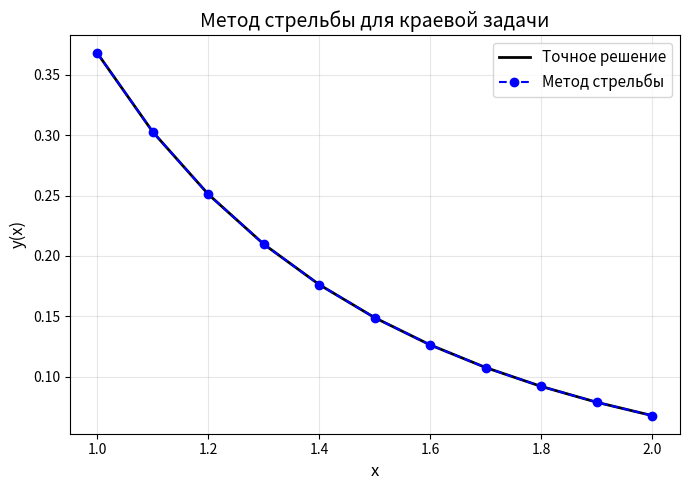
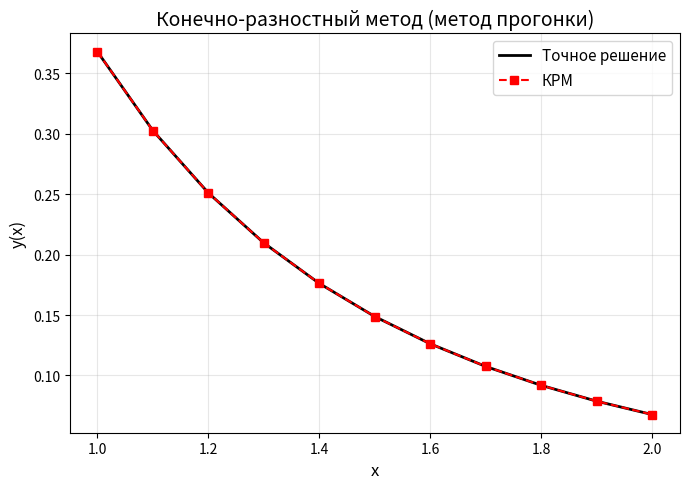
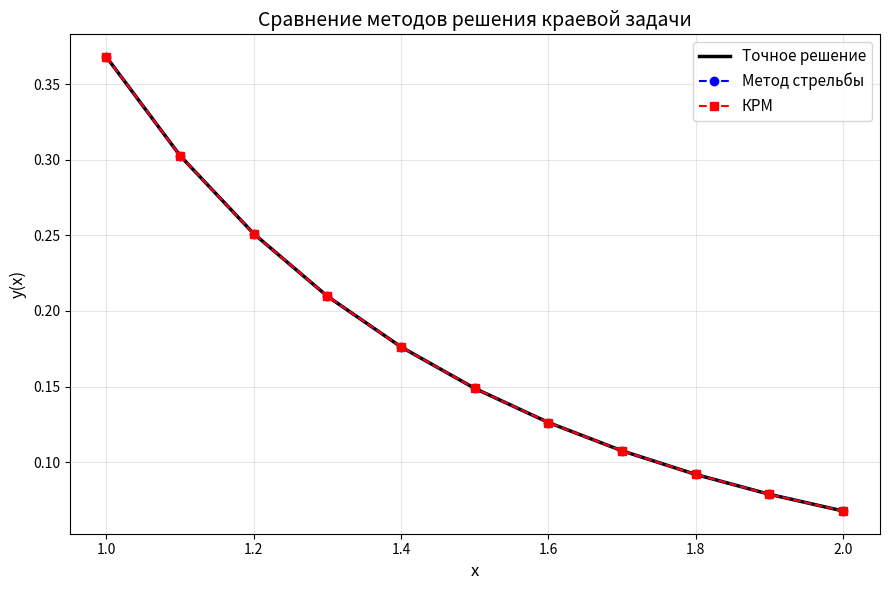

Here is the Python script that generated these plots, in order:
import math
from typing import List, Tuple, Callable

from matplotlib import pyplot as plt

# --- Типы данных ---
Vector = List[float]
DerivativeFunc = Callable[[float, Vector], Vector]
ErrorTuple = Tuple[float, float, float]


# --- Векторная арифметика ---
def vec_add(v1: Vector, v2: Vector) -> Vector:
    return [a + b for a, b in zip(v1, v2)]


def vec_scale(v: Vector, s: float) -> Vector:
    return [a * s for a in v]


# --- Генерация сетки ---
def generate_grid(x_start: float, x_end: float, h: float) -> List[float]:
    """Генерирует равномерную сетку узлов."""
    steps = int(round((x_end - x_start) / h))
    return [x_start + i * h for i in range(steps + 1)]


# --- Уравнения задачи ---
def exact_solution(x: float) -> float:
    return math.exp(-x) / x


def func_shoot(x: float, Y: Vector) -> Vector:
    """
    Система для метода стрельбы:
    y1' = y2
    y2' = y1 - (2/x)*y2
    """
    y1, y2 = Y
    return [y2, y1 - (2.0 / x) * y2]


# --- 1. Метод стрельбы ---

def rk4_step(f: Callable, x: float, Y: Vector, h: float) -> Vector:
    k1 = vec_scale(f(x, Y), h)
    y_k2 = vec_add(Y, vec_scale(k1, 0.5))
    k2 = vec_scale(f(x + 0.5 * h, y_k2), h)
    y_k3 = vec_add(Y, vec_scale(k2, 0.5))
    k3 = vec_scale(f(x + 0.5 * h, y_k3), h)
    y_k4 = vec_add(Y, k3)
    k4 = vec_scale(f(x + h, y_k4), h)

    sum_k = vec_add(vec_add(k1, vec_scale(k2, 2.0)), vec_add(vec_scale(k3, 2.0), k4))
    return vec_add(Y, vec_scale(sum_k, 1.0 / 6.0))


def solve_cauchy_on_grid(f: Callable, xs: List[float], Y0: Vector) -> List[Vector]:
    """Решает задачу Коши на переданной сетке xs."""
    ys = [Y0]
    curr_y = Y0

    for i in range(len(xs) - 1):
        x_curr = xs[i]
        x_next = xs[i + 1]
        h = x_next - x_curr  # Вычисляем локальный шаг

        curr_y = rk4_step(f, x_curr, curr_y, h)
        ys.append(curr_y)
    return ys


def shooting_method(
        xs: List[float], y_start: float, y_end: float, eps: float = 1e-6
) -> List[float]:
    """
    Метод стрельбы на заданной сетке xs.
    """
    alpha0, alpha1 = -0.1, -1.0

    # 1. Первый выстрел
    res0 = solve_cauchy_on_grid(func_shoot, xs, [y_start, alpha0])
    phi0 = res0[-1][0] - y_end

    # 2. Второй выстрел
    res1 = solve_cauchy_on_grid(func_shoot, xs, [y_start, alpha1])
    phi1 = res1[-1][0] - y_end

    iter_count = 0
    while abs(phi1) > eps and iter_count < 100:
        denom = phi1 - phi0
        if abs(denom) < 1e-14:
            break

        alpha_next = alpha1 - phi1 * (alpha1 - alpha0) / denom
        alpha0, phi0 = alpha1, phi1
        alpha1 = alpha_next

        res_new = solve_cauchy_on_grid(func_shoot, xs, [y_start, alpha1])
        phi1 = res_new[-1][0] - y_end
        iter_count += 1

    final_res = solve_cauchy_on_grid(func_shoot, xs, [y_start, alpha1])
    return [v[0] for v in final_res]


# --- 2. Конечно-разностный метод ---

def finite_difference_method(
        xs: List[float], y_start: float, y_end: float
) -> List[float]:
    N = len(xs) - 1
    h = xs[1] - xs[0]

    # y_i = alpha_{i+1} * y_{i+1} + beta_{i+1}
    alpha = [0.0] * N
    beta = [0.0] * N
    alpha[0] = 0.0
    beta[0] = y_start

    # Прямой ход
    for i in range(0, N - 1):
        xi = xs[i + 1]

        # y'' + (2/x)y' - y = 0
        p_val = 2.0 / xi
        q_val = -1.0
        f_val = 0.0

        # Коэффициенты разностной схемы
        # A = 1 - p*h/2
        # B = 1 + p*h/2
        # C = 2 - q*h^2
        # F = f*h^2

        A = 1.0 - p_val * h / 2.0
        B = 1.0 + p_val * h / 2.0
        C = 2.0 - q_val * h * h
        F = f_val * h * h

        # Формулы для alpha и beta на следующем шаге
        denom = C - A * alpha[i]
        alpha[i + 1] = B / denom
        beta[i + 1] = (F + A * beta[i]) / denom

    ys = [0.0] * (N + 1)
    ys[N] = y_end

    for i in range(N - 1, -1, -1):
        ys[i] = alpha[i] * ys[i + 1] + beta[i]

    return ys


# --- Расчет ошибок ---
def calculate_point_errors(
        val_h: float, val_h2: float, val_ex: float, p: int
) -> ErrorTuple:
    rr = abs(val_h - val_h2) / (2 ** p - 1)
    abs_err = abs(val_h - val_ex)
    rel_err = (abs_err / abs(val_ex)) * 100.0 if abs(val_ex) > 1e-14 else 0.0
    return rr, abs_err, rel_err


def plot_method(xs: List[float],
                ys_num: List[float],
                title: str,
                method_label: str,
                color: str = 'r',
                marker: str = 'o') -> None:
    ys_exact = [exact_solution(x) for x in xs]

    plt.figure(figsize=(7, 5))
    plt.plot(xs, ys_exact, 'k-', linewidth=2, label='Точное решение')
    plt.plot(xs, ys_num, color + marker + '--', label=method_label, markersize=6)

    plt.xlabel('x', fontsize=12)
    plt.ylabel('y(x)', fontsize=12)
    plt.title(title, fontsize=14)
    plt.grid(True, alpha=0.3)
    plt.legend(fontsize=11)
    plt.tight_layout()


def main():
    x0, xN = 1.0, 2.0
    y_start = math.exp(-1.0) / 1.0
    y_end = math.exp(-2.0) / 2.0
    h = 0.1

    xs = generate_grid(x0, xN, h)
    xs_h2 = generate_grid(x0, xN, h / 2.0)

    ys_shoot = shooting_method(xs, y_start, y_end)
    ys_fd = finite_difference_method(xs, y_start, y_end)

    ys_shoot_h2 = shooting_method(xs_h2, y_start, y_end)
    ys_fd_h2 = finite_difference_method(xs_h2, y_start, y_end)

    h1 = (
        f"{'x':^4} | {'РЕШЕНИЯ (y)':^38} || "
        f"{'ОШИБКА РУНГЕ-РОМБЕРГА':^21} | "
        f"{'АБСОЛЮТНАЯ ПОГРЕШНОСТЬ':^21} | "
        f"{'ОТНОСИТЕЛЬНАЯ (%)':^21}"
    )

    h2 = (
        f"{'':^4} | {'Точное':^12} {'Стрельба':^12} {'КРМ':^12} || "
        f"{'Стрельба':^10} {'КРМ':^10} | "
        f"{'Стрельба':^10} {'КРМ':^10} | "
        f"{'Стрельба':^9} {'КРМ':^9}"
    )

    line_len = len(h1)

    print("=" * line_len)
    print(h1)
    print("-" * line_len)
    print(h2)
    print("=" * line_len)

    for i in range(len(xs)):
        x = xs[i]
        y_ex = exact_solution(x)

        val_sh = ys_shoot[i]
        val_fd = ys_fd[i]

        val_sh_small = ys_shoot_h2[i * 2]
        val_fd_small = ys_fd_h2[i * 2]

        # Ошибки
        # Стрельба (p=4)
        rr_sh, abs_sh, rel_sh = calculate_point_errors(val_sh, val_sh_small, y_ex, p=4)
        # КРМ (p=2)
        rr_fd, abs_fd, rel_fd = calculate_point_errors(val_fd, val_fd_small, y_ex, p=2)

        print(
            f"{x:^4.1f} | "
            f"{y_ex:^12.8f} {val_sh:^12.8f} {val_fd:^12.8f} || "
            f"{rr_sh:^10.2e} {rr_fd:^10.2e} | "
            f"{abs_sh:^10.2e} {abs_fd:^10.2e} | "
            f"{rel_sh:^9.5f} {rel_fd:^9.5f}"
        )

    plot_method(xs, ys_shoot,
                'Метод стрельбы для краевой задачи',
                'Метод стрельбы',
                color='b', marker='o')

    plot_method(xs, ys_fd,
                'Конечно-разностный метод (метод прогонки)',
                'КРМ',
                color='r', marker='s')

    ys_exact = [exact_solution(x) for x in xs]

    plt.figure(figsize=(9, 6))
    plt.plot(xs, ys_exact, 'k-', linewidth=2.5, label='Точное решение')
    plt.plot(xs, ys_shoot, 'bo--', label='Метод стрельбы', markersize=6)
    plt.plot(xs, ys_fd, 'rs--', label='КРМ', markersize=6)

    plt.xlabel('x', fontsize=12)
    plt.ylabel('y(x)', fontsize=12)
    plt.title('Сравнение методов решения краевой задачи', fontsize=14)
    plt.grid(True, alpha=0.3)
    plt.legend(fontsize=11)
    plt.tight_layout()

    plt.show()


if __name__ == "__main__":
    main()
